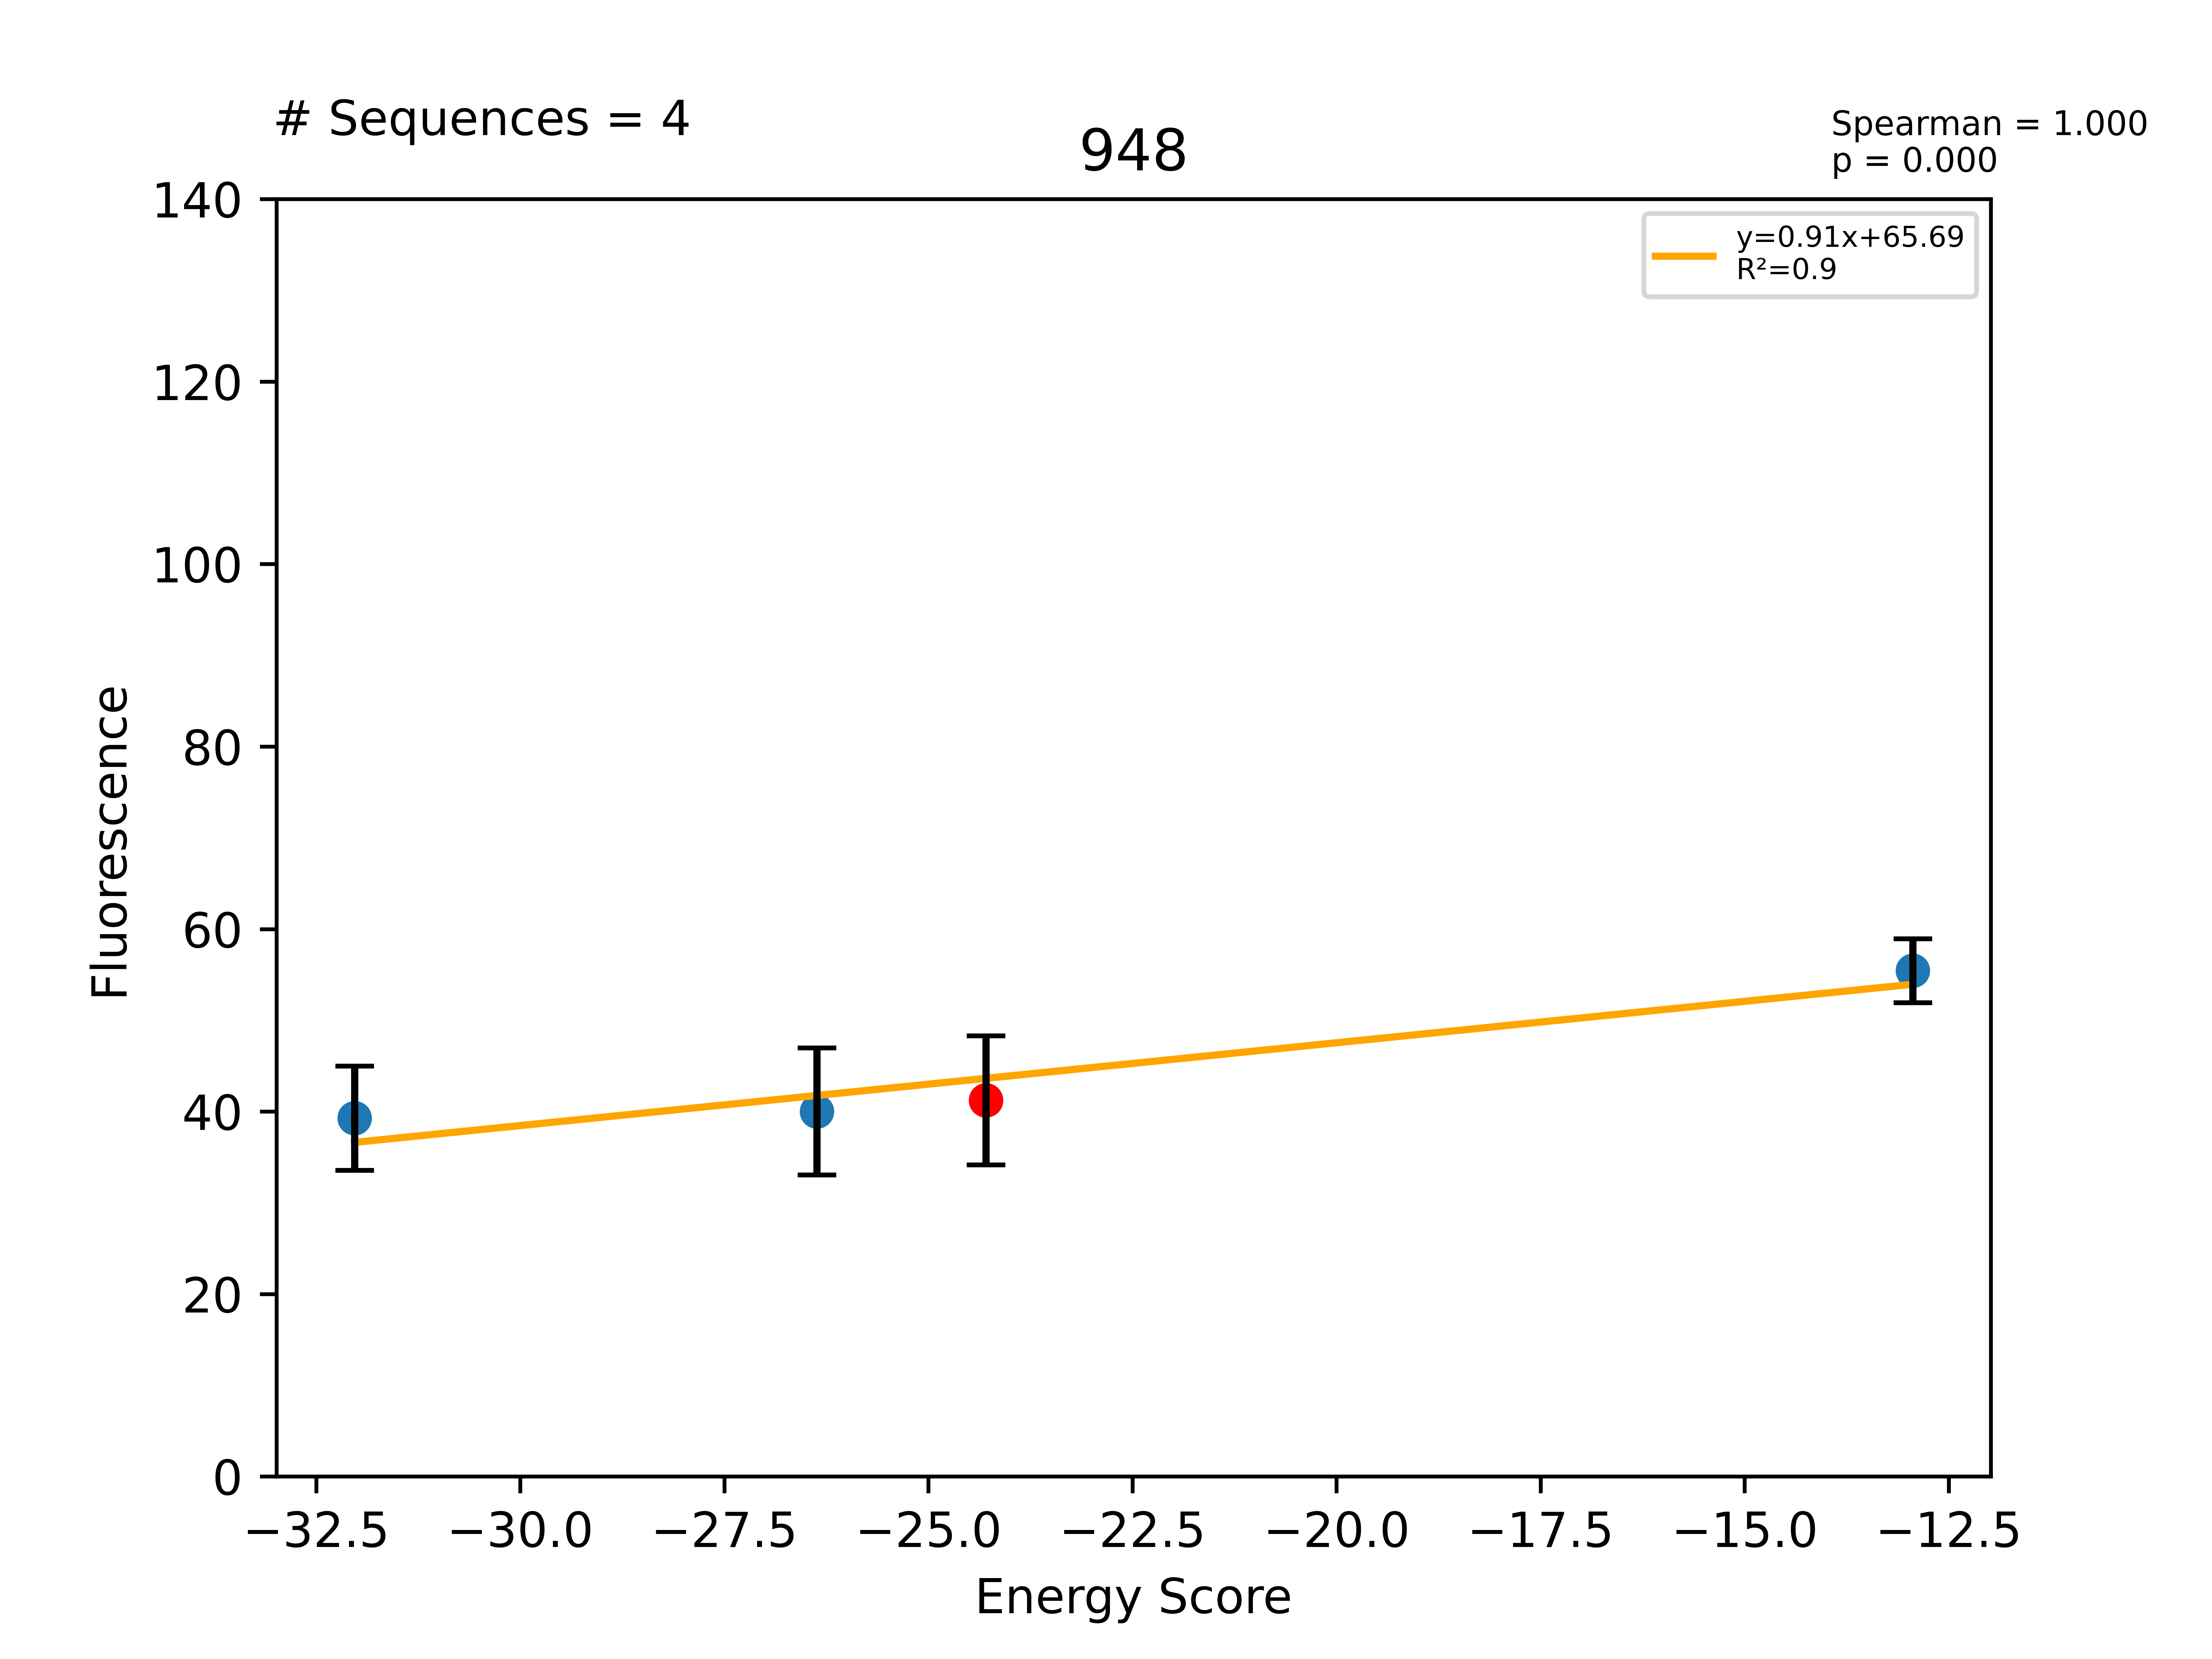

The data file committed next to this chart (first rows):
Sequence, EnergyScore, Fluorescence, FluorStdDev, PercentGpa, PercentGpaStdDev, MaltosePercentDiff, Dimer, Monomer, DimerDiff, VDWDimer, VDWDiff, HBONDDimer, HBONDDiff, IMM1Dimer, IMM1Diff, SequenceProbability, DimerSasa, MonomerSasa, startXShift, xShift, xShiftDiff, startCrossingAngle, crossingAngle
LLLALLFALLGTLLTTLLILI, -32.03, 49673, 7226, 39.27, 5.712, -89.13, -400, -368, 4.431, -64.21, 5.783, -94.68, -0.1725, -241.1, -1.179, 7.32286e-05, 3683, 4541, 7.163, 7.432, -0.2693, -35.21, -36.13
LLLALLFLLLGTLLSTLLILI, -26.37, 50622, 8804, 40.02, 6.96, -82.59, -414, -387.6, -9.514, -75.45, -5.456, -94.51, 3.41061e-13, -244, -4.058, 0.0002595, 3668, 4623, 7.163, 7.432, -0.2693, -35.21, -36.13
LLLALLFALLGTLLSTLLILI, -24.3, 52169, 8946, 41.24, 7.072, -87.72, -404.5, -380.2, -16.99, -70, -8.599, -94.51, -3.042, -240, -5.351, 0.0002197, 3789, 0.0, 7.163, 7.432, -0.2693, -35.21, -36.13
LLLALLSALLGTLLSTLLILI, -12.94, 70122, 4441, 55.43, 3.51, -87.28, -415, -402.1, -10.54, -71.07, -1.07, -106.7, -12.22, -237.2, 2.744, 9.67923e-05, 3744, 4431, 7.163, 7.432, -0.2693, -35.21, -36.13
